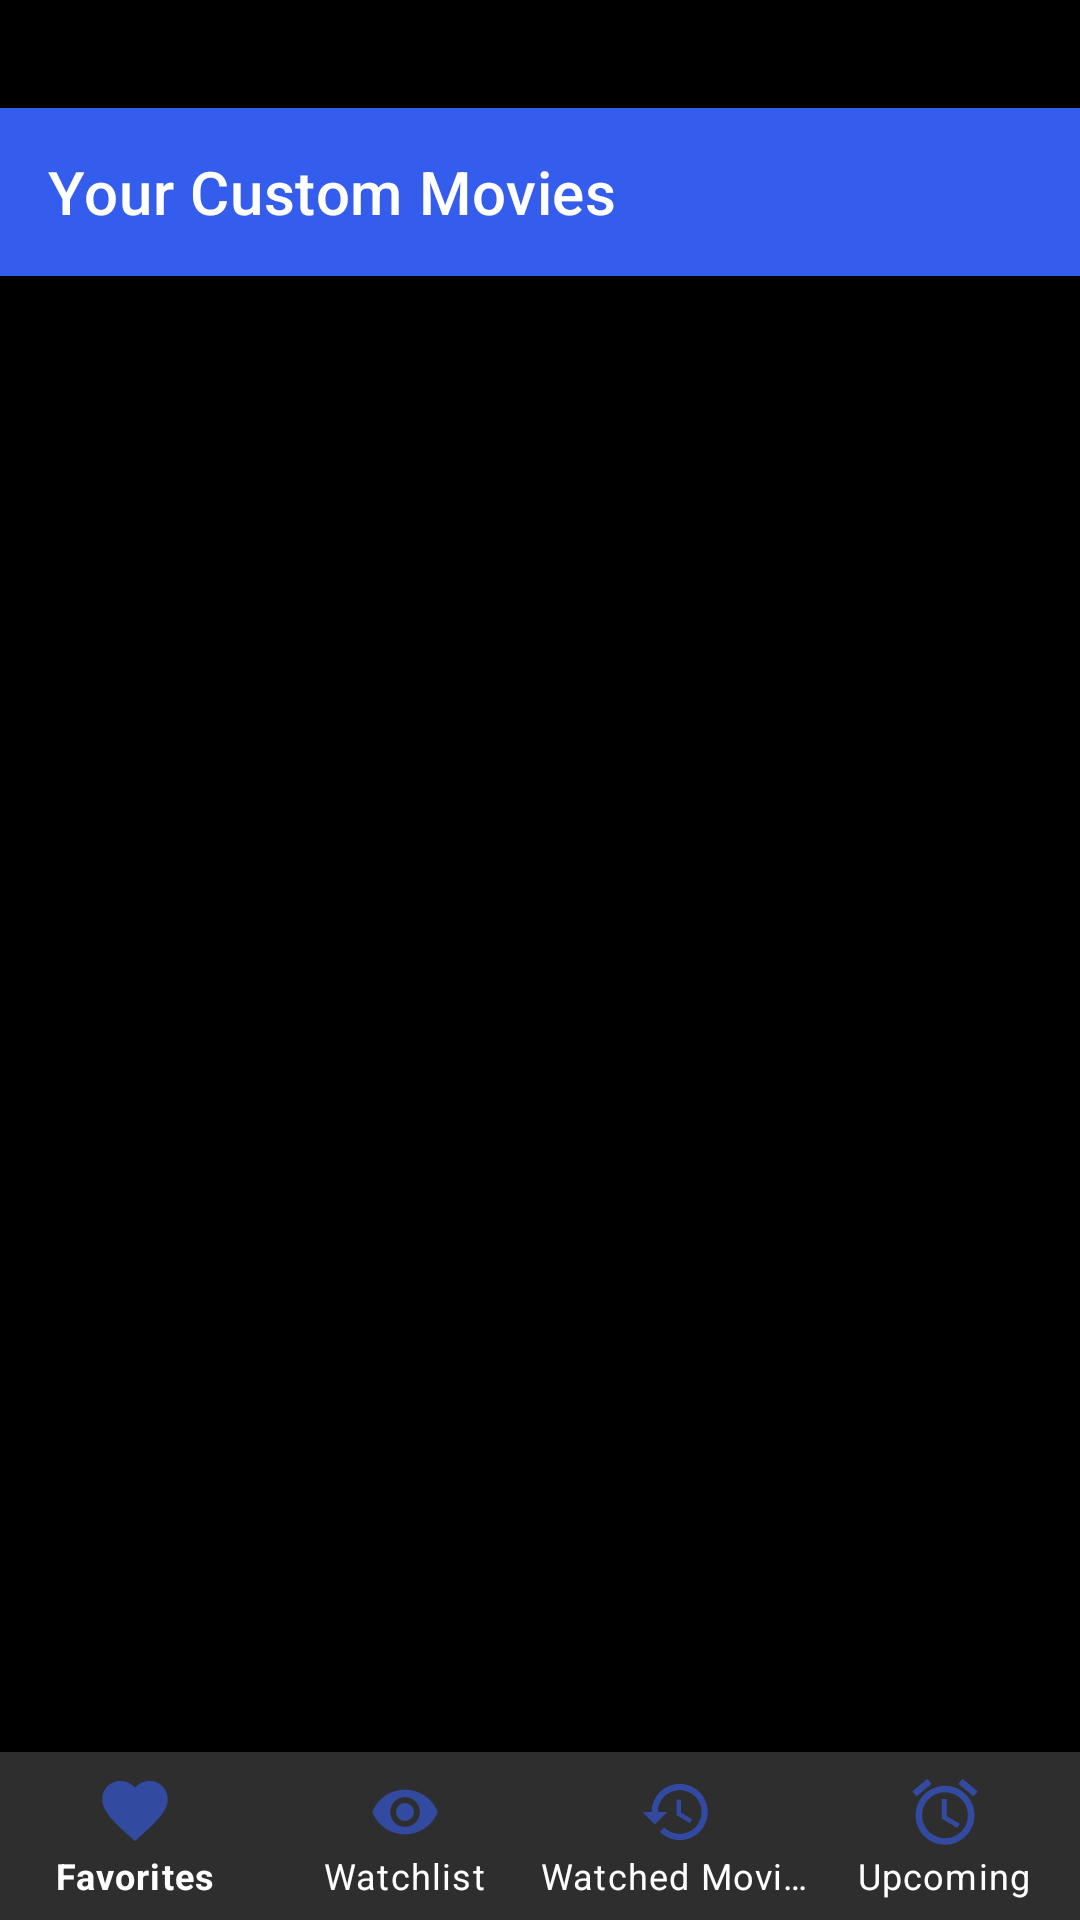

Write the Android layout XML for this screen, with the resource values it uses.
<!-- AndroidManifest.xml: application theme Theme.Movie_Recommendation_Project -->
<!-- res/layout/activity_your_custom_movies.xml -->
<?xml version="1.0" encoding="utf-8"?>
<androidx.drawerlayout.widget.DrawerLayout
    xmlns:android="http://schemas.android.com/apk/res/android"
    xmlns:app="http://schemas.android.com/apk/res-auto"
    android:id="@+id/drawer_layout"
    android:layout_width="match_parent"
    android:layout_height="match_parent">

    
    <androidx.constraintlayout.widget.ConstraintLayout
        android:id="@+id/main"
        android:layout_width="match_parent"
        android:layout_height="match_parent"
        android:background="@color/black">

        
        <androidx.appcompat.widget.Toolbar
            android:id="@+id/toolbar"
            android:layout_width="0dp"
            android:layout_height="?attr/actionBarSize"
            android:layout_marginTop="36dp"
            android:background="@color/lightBlue"
            android:theme="@style/ThemeOverlay.Material3.Dark.ActionBar"
            app:layout_constraintStart_toStartOf="parent"
            app:layout_constraintEnd_toEndOf="parent"
            app:layout_constraintTop_toTopOf="parent"
            app:popupTheme="@style/ThemeOverlay.Material3.Light"
            app:title="Your Custom Movies"
            app:titleTextColor="@android:color/white"/>

        
        <FrameLayout
            android:id="@+id/fragment_container"
            android:layout_width="match_parent"
            android:layout_height="0dp"
            app:layout_constraintTop_toBottomOf="@id/toolbar"
            app:layout_constraintBottom_toTopOf="@id/bottom_navigation"/>

        
        <com.google.android.material.bottomnavigation.BottomNavigationView
            android:id="@+id/bottom_navigation"
            android:layout_width="0dp"
            android:layout_height="wrap_content"
            android:background="@color/darkGray"
            app:itemIconTint="@color/lightBlue"
            app:itemTextColor="@color/white"
            app:menu="@menu/menu_custom_movies"
            app:labelVisibilityMode="labeled"
            app:layout_constraintBottom_toBottomOf="parent"
            app:layout_constraintStart_toStartOf="parent"
            app:layout_constraintEnd_toEndOf="parent"/>
    </androidx.constraintlayout.widget.ConstraintLayout>

    
    <com.google.android.material.navigation.NavigationView
        android:id="@+id/navigation_view"
        android:layout_width="wrap_content"
        android:layout_height="match_parent"
        android:layout_gravity="start"
        app:menu="@menu/drawer_menu_logged_in"/>
</androidx.drawerlayout.widget.DrawerLayout>
<!-- resources referenced by this layout -->
<resources>
  <color name="black">#FF000000</color>
  <color name="darkGray">#2E2E2E</color>
  <color name="lightBlue">#345ced</color>
  <color name="white">#FFFFFFFF</color>
  <style name="Theme.Movie_Recommendation_Project" parent="Base.Theme.Movie_Recommendation_Project" />
  <style name="Base.Theme.Movie_Recommendation_Project" parent="Theme.MaterialComponents.Light.NoActionBar">
          
          
      </style>
</resources>
